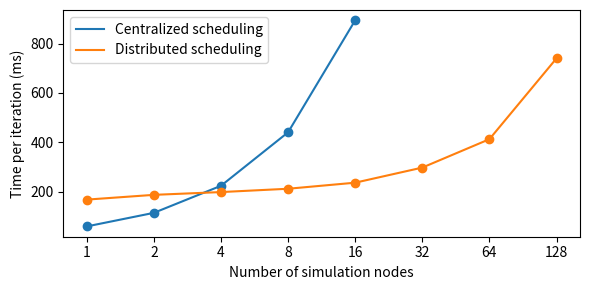

The matplotlib source for this figure:
import matplotlib.ticker
from matplotlib import pyplot as plt

xs = [1, 2, 4, 8, 16, 32, 64, 128]

ys = {
    "Centralized scheduling": [59.4044303894043, 114.3592357635498, 223.9240312576294, 440.4931426048279, 893.9356851577759],  # 1841.4704251289368
    "Distributed scheduling": [167.9294991493225, 187.20595002174377, 198.46129059791565, 211.9185733795166, 236.47691249847412, 297.59584069252014, 412.58087515830994, 739.9024617671967],
}

fig, ax = plt.subplots(1, 1, figsize=(6, 3))

# Total time per iteration
ax.set_xlabel("Number of simulation nodes")
ax.set_ylabel("Time per iteration (ms)")

ax.set_xscale("log")
# ax.set_yscale("log")

ax.get_xaxis().set_major_formatter(matplotlib.ticker.ScalarFormatter())
ax.get_xaxis().minorticks_off()
ax.set_xticks(xs)

for name, v in ys.items():
    ax.plot(xs[:len(v)], v, label=name)
    ax.scatter(xs[:len(v)], v)

ax.legend()

plt.tight_layout()
plt.savefig("plot.svg")
